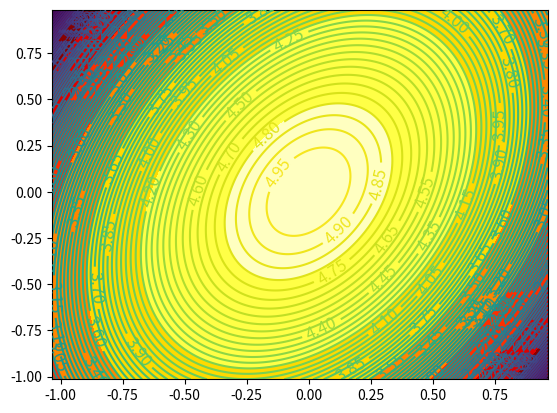

Write the Python code that produced this figure.
import matplotlib.pyplot as plt
import numpy as np
def f(x):
 return -2*x[0]**2-x[1]**2+x[0]*x[1]+5
 
# 生成x,y的数据
n = 256
x = np.linspace(-1.036, 0.964, n)
y = np.linspace(-1.015, 0.985, n)
 
# 把x,y数据生成mesh网格状的数据，因为等高线的显示是在网格的基础上添加上高度值
X, Y = np.meshgrid(x, y)
 
# 填充等高线
plt.contourf(X, Y, f([X, Y]),cmap=plt.cm.hot)

# 添加等高线
C = plt.contour(X, Y, f([X, Y]), 100)
plt.clabel(C, inline=True, fontsize=12)
# 显示图表
plt.show()
